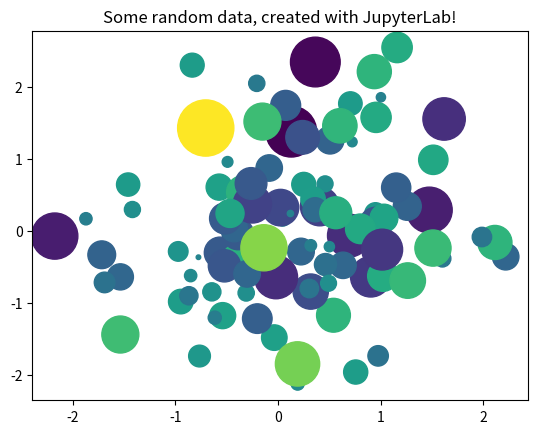

The script that saved this image:
from matplotlib import pyplot as plt
import numpy as np

# Generate 100 random data points along 3 dimensions
x, y, scale = np.random.randn(3, 100)
fig, ax = plt.subplots()

# Map each onto a scatterplot we'll create with Matplotlib
ax.scatter(x=x, y=y, c=scale, s=np.abs(scale) * 500)
ax.set(title="Some random data, created with JupyterLab!")
plt.show()
